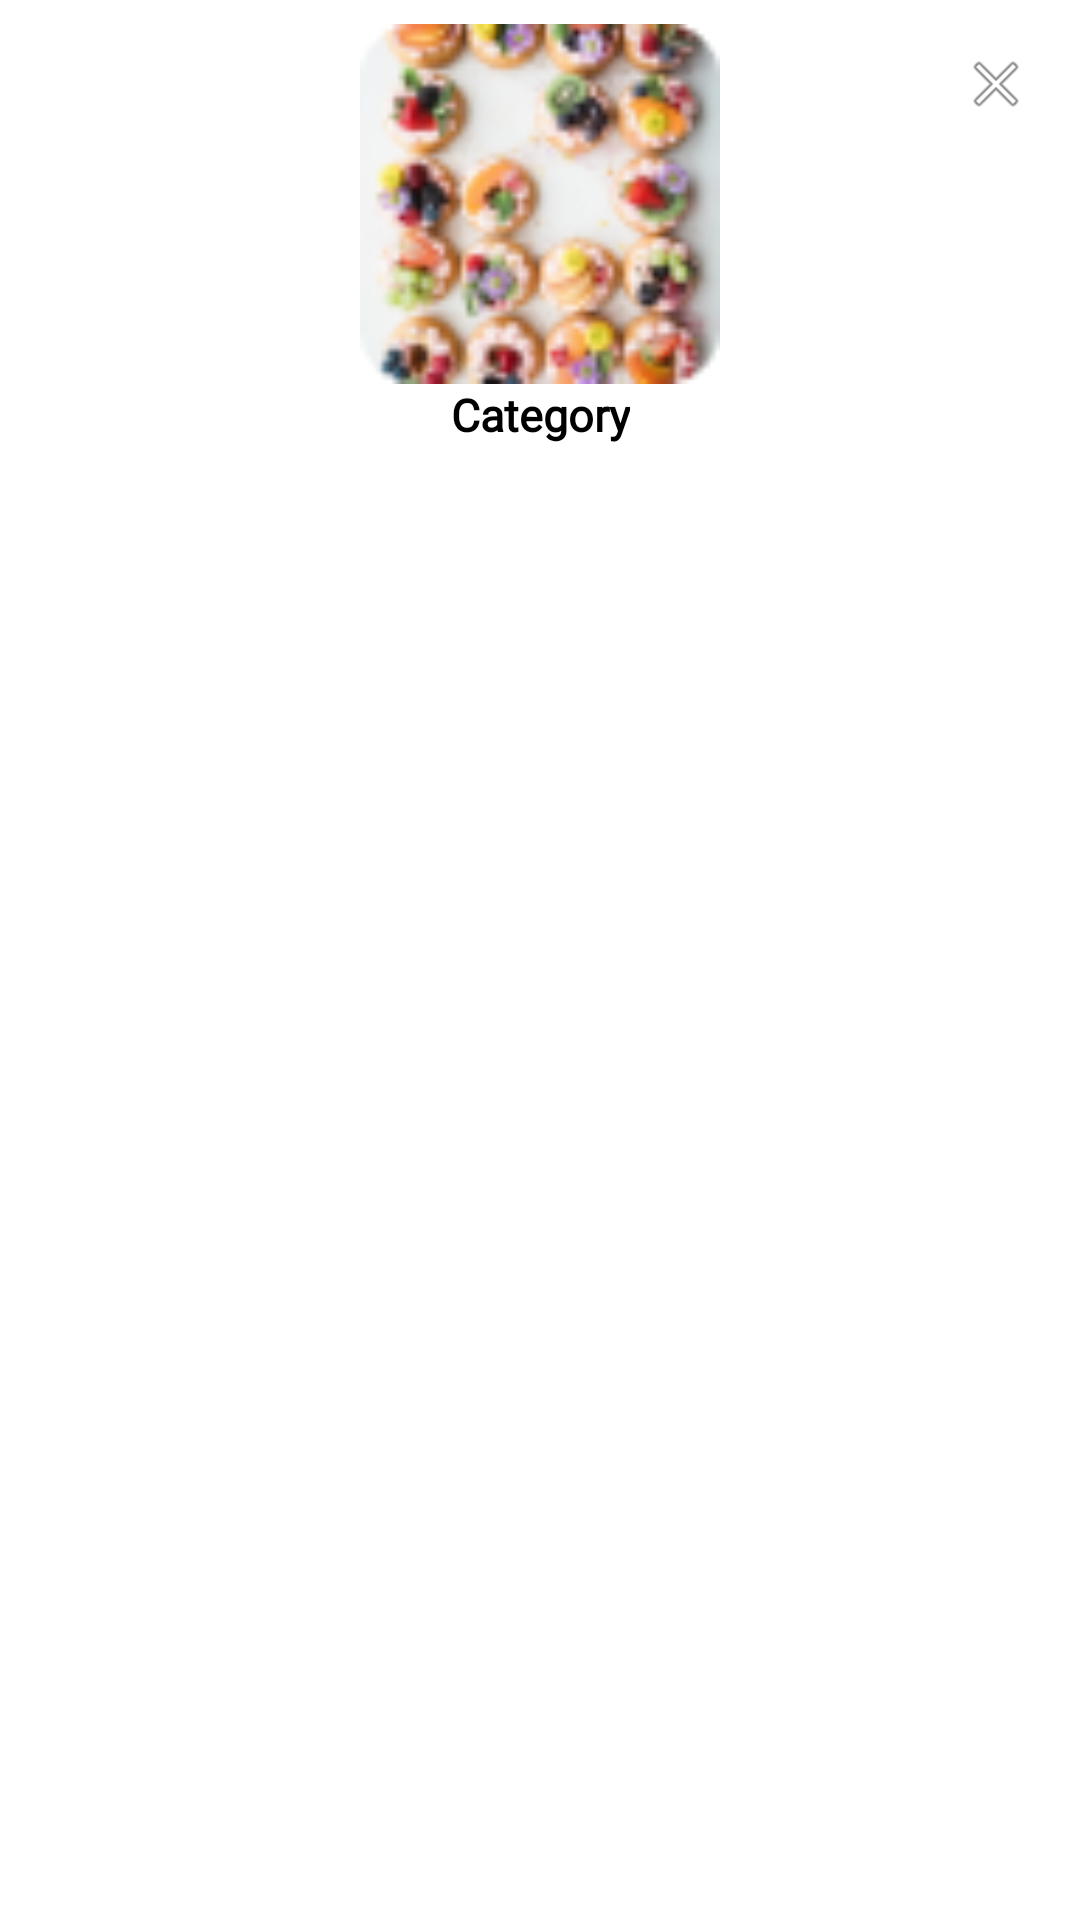

This screen was rendered from an Android layout file. Write that file and the resources it references.
<!-- AndroidManifest.xml: application theme Theme.MyApplication -->
<!-- res/layout/admin_category_item.xml -->
<FrameLayout xmlns:android="http://schemas.android.com/apk/res/android"
    xmlns:app="http://schemas.android.com/apk/res-auto"
    android:layout_width="match_parent"
    android:layout_height="wrap_content"
    android:padding="8dp">

    <androidx.constraintlayout.widget.ConstraintLayout
        android:id="@+id/rootLayout"
        android:layout_width="match_parent"
        android:layout_height="wrap_content">

        
        <ImageView
            android:id="@+id/imageCategory"
            android:layout_width="120dp"
            android:layout_height="120dp"
            android:layout_marginBottom="8dp"
            android:src="@drawable/product1"
            android:scaleType="centerCrop"
            app:layout_constraintEnd_toEndOf="parent"
            app:layout_constraintStart_toStartOf="parent"
            app:layout_constraintTop_toTopOf="parent"
            app:layout_constraintBottom_toTopOf="@id/nameCategory" />

        
        <TextView
            android:id="@+id/nameCategory"
            android:layout_width="wrap_content"
            android:layout_height="wrap_content"
            android:fontFamily="@font/poppins_semi"
            android:gravity="center"
            android:text="Category"
            android:textColor="@color/blackFull"
            android:textSize="15sp"
            android:textStyle="bold"
            app:layout_constraintTop_toBottomOf="@id/imageCategory"
            app:layout_constraintStart_toStartOf="parent"
            app:layout_constraintEnd_toEndOf="parent" />

    </androidx.constraintlayout.widget.ConstraintLayout>

    
    <ImageView
        android:id="@+id/btnDelete"
        android:layout_width="24dp"
        android:layout_height="24dp"
        android:layout_gravity="end|top"
        android:src="@android:drawable/ic_menu_close_clear_cancel"
        android:layout_marginTop="8dp"
        android:layout_marginEnd="8dp" />
</FrameLayout>
<!-- resources referenced by this layout -->
<resources>
  <color name="blackFull">#000000</color>
  <!-- drawable product1: png bitmap (drawable-v24, 12001 bytes) -->
  <style name="Theme.MyApplication" parent="Theme.MaterialComponents.DayNight.NoActionBar">
          
          <item name="colorPrimary">@color/purple_500</item>
          <item name="colorPrimaryVariant">@color/purple_700</item>
          <item name="colorOnPrimary">@color/white</item>
          
          <item name="colorSecondary">@color/teal_200</item>
          <item name="colorSecondaryVariant">@color/teal_700</item>
          <item name="colorOnSecondary">@color/black</item>
  
          
          <item name="android:statusBarColor" tools:targetApi="l">?attr/colorPrimaryVariant</item>
          
      </style>
  <color name="purple_500">#2A9C68</color>
  <color name="purple_700">#6200EE</color>
  <color name="white">#FFFFFFFF</color>
  <color name="teal_200">#03DAC5</color>
  <color name="teal_700">#018786</color>
  <color name="black">#FF000000</color>
</resources>
